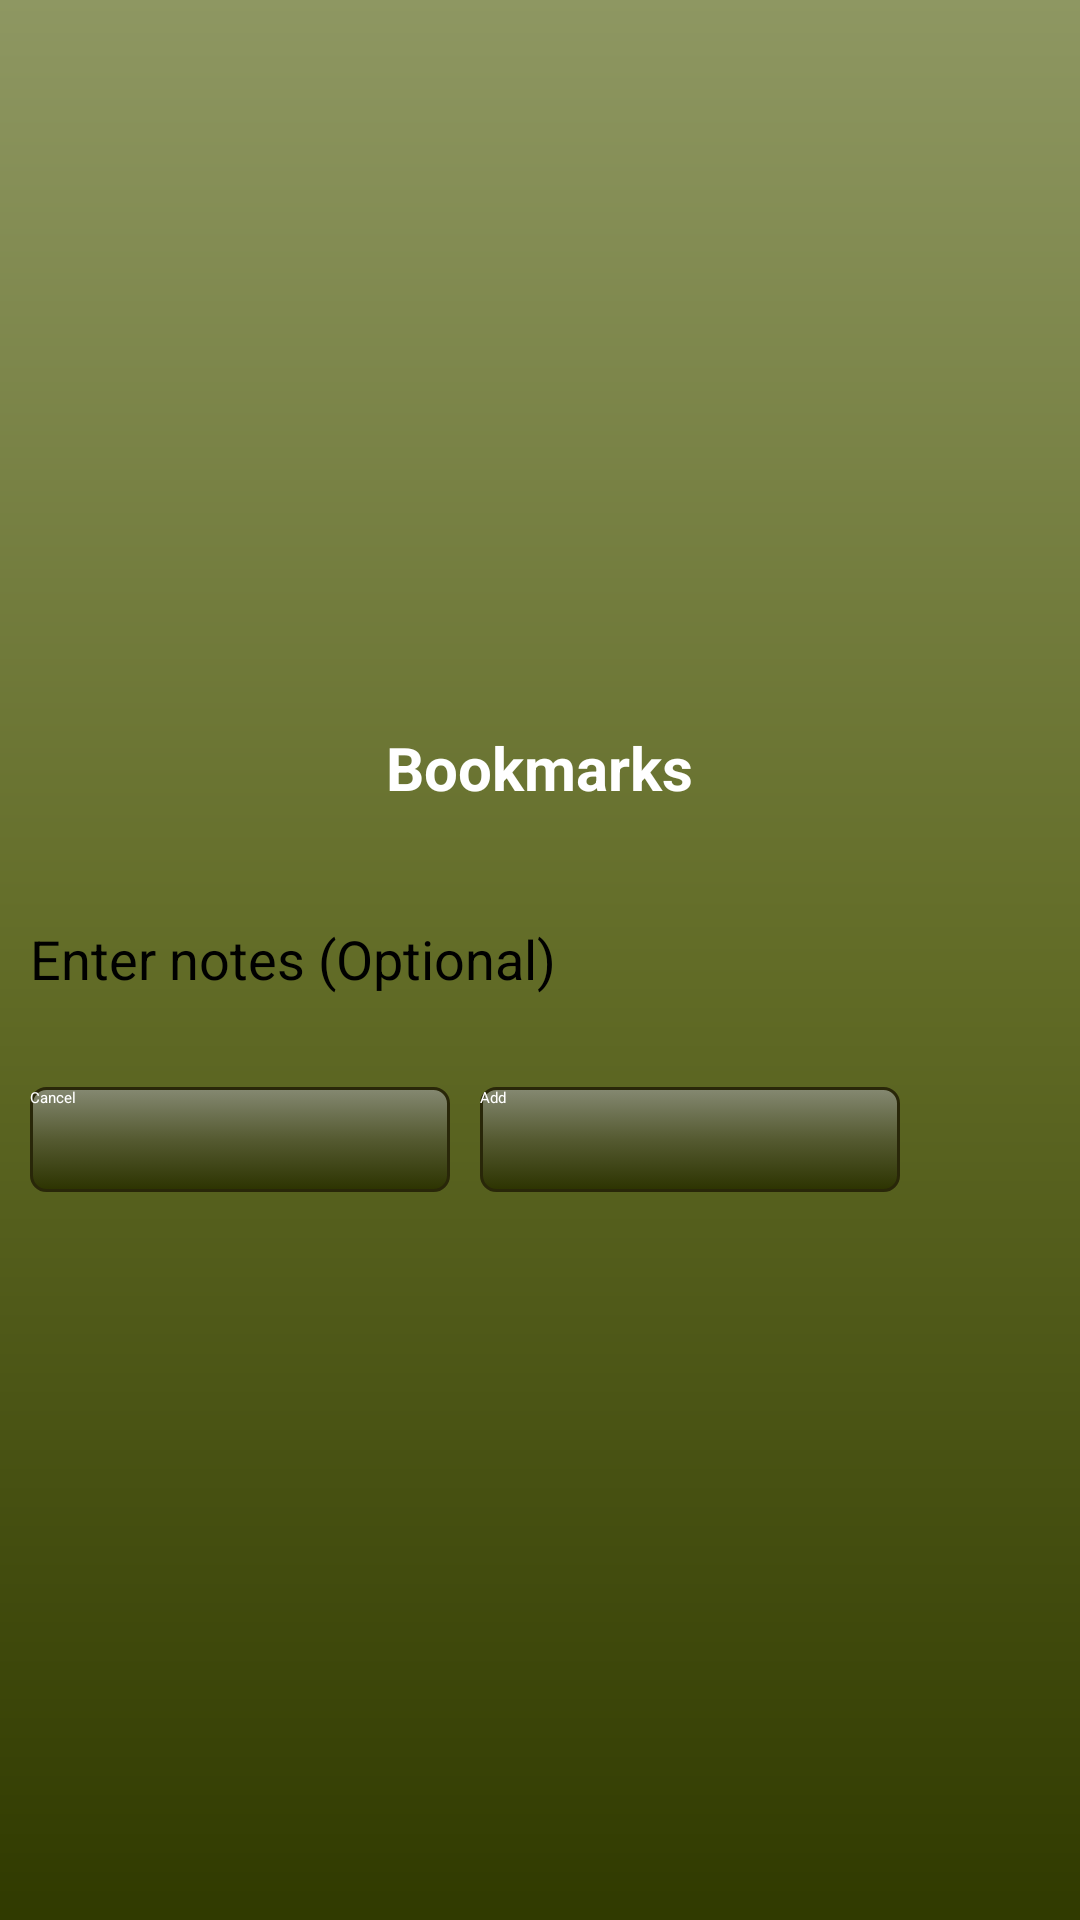

Produce the Android XML layout that renders to this screen, including the resource entries it uses.
<!-- AndroidManifest.xml: application theme Theme.Sherlock -->
<!-- res/layout/bookmark_dialog.xml -->
<?xml version="1.0" encoding="utf-8"?>

<RelativeLayout xmlns:android="http://schemas.android.com/apk/res/android"
    android:id="@+id/layout_root"
    android:layout_width="fill_parent"
    android:layout_height="fill_parent"
    android:background="@drawable/search_header"
    android:gravity="center_vertical"
    android:padding="10dp" >

    <TextView
        android:id="@id/dialog_title"
        android:layout_width="wrap_content"
        android:layout_height="wrap_content"
        android:layout_alignParentTop="true"
        android:layout_centerHorizontal="true"
        android:layout_toLeftOf="@id/id_AyatsNo"
        android:text="@string/bookmarks"
        android:textColor="#ffffff"
        android:textSize="20dp"
        android:textStyle="bold" />

    <LinearLayout android:orientation="horizontal" android:layout_height="15dp"
        android:gravity="center_horizontal" android:layout_marginTop="35dp" 
        android:layout_width="match_parent">

        <TextView
            android:id="@id/bookmark_title"
            android:layout_width="wrap_content"
            android:layout_height="wrap_content"
            android:textColor="#ffffff"
            android:textSize="13dp" />

        <TextView
            android:id="@id/id_AyatsNo"
            android:layout_width="wrap_content"
            android:layout_height="wrap_content"
            android:layout_marginLeft="5dp"
            android:textColor="#ffffff"
            android:textSize="13dp" />
    </LinearLayout>

    <EditText
        android:id="@id/dialog_editText"
        android:layout_width="fill_parent"
        android:layout_height="wrap_content"
        android:layout_marginTop="65dp"
        android:hint="@string/bookmark_hint"
        android:textSize="18sp" >
    </EditText>

    <Button
        android:id="@id/dialog_btn_cancel"
        android:layout_width="140dp"
        android:layout_height="35dp"
        android:layout_marginTop="120dp"
        android:background="@drawable/search_button_selector"
        android:text="@string/cancel"
        android:textColor="#ffffff" />

    <Button
        android:id="@id/dialog_btn_add"
        android:layout_width="140dp"
        android:layout_height="35dp"
        android:layout_marginLeft="150dp"
        android:layout_marginTop="120dp"
        android:background="@drawable/search_button_selector"
        android:text="@string/add"
        android:textColor="#ffffff" />

</RelativeLayout>
<!-- resources referenced by this layout -->
<resources>
  <!-- drawable search_button_selector (drawable) -->
  <?xml version="1.0" encoding="utf-8"?>
  
  <selector xmlns:android="http://schemas.android.com/apk/res/android">
      <item android:state_focused="true"
  	android:state_pressed="false"
  	android:drawable="@drawable/search_button_selected" />
      <item android:state_focused="true"
      	  android:state_pressed="true"
      	  android:drawable="@drawable/search_button_selected" />
      <item android:state_focused="false"
      	  android:state_pressed="true"
  	  android:drawable="@drawable/search_button_selected" />
      <item android:drawable="@drawable/search_button" />
  </selector>
  <!-- drawable search_header (drawable) -->
  <?xml version="1.0" encoding="utf-8"?>
  
  <shape xmlns:android="http://schemas.android.com/apk/res/android"
      android:shape="rectangle">
    <gradient
        android:startColor="#8E9762"
        android:centerColor="#626C27"
        android:endColor="#303A00"
        android:angle="270" />
  </shape>
  <string name="add">Add</string>
  <string name="bookmark_hint">Enter notes (Optional)</string>
  <string name="bookmarks">Bookmarks</string>
  <string name="cancel">Cancel</string>
  <!-- drawable search_button_selected (drawable) -->
  <?xml version="1.0" encoding="utf-8"?>
  
  <shape xmlns:android="http://schemas.android.com/apk/res/android"
      android:shape="rectangle" >
  
      <gradient
          android:angle="270"
          android:centerColor="#858972"
          android:endColor="#2C3300"
          android:startColor="#555A31" />
  
      <stroke
          android:width="1dp"
          android:color="#292509" />
  
      <corners android:radius="5dp" />
  
  </shape>
  <!-- drawable search_button (drawable) -->
  <?xml version="1.0" encoding="utf-8"?>
  
  <shape xmlns:android="http://schemas.android.com/apk/res/android"
      android:shape="rectangle" >
  
      <gradient
          android:angle="270"
          android:centerColor="#555A31"
          android:endColor="#2C3300"
          android:startColor="#858972" />
  
      <stroke
          android:width="1dp"
          android:color="#292709" />
  
      <corners android:radius="5dp" />
  
  </shape>
</resources>
